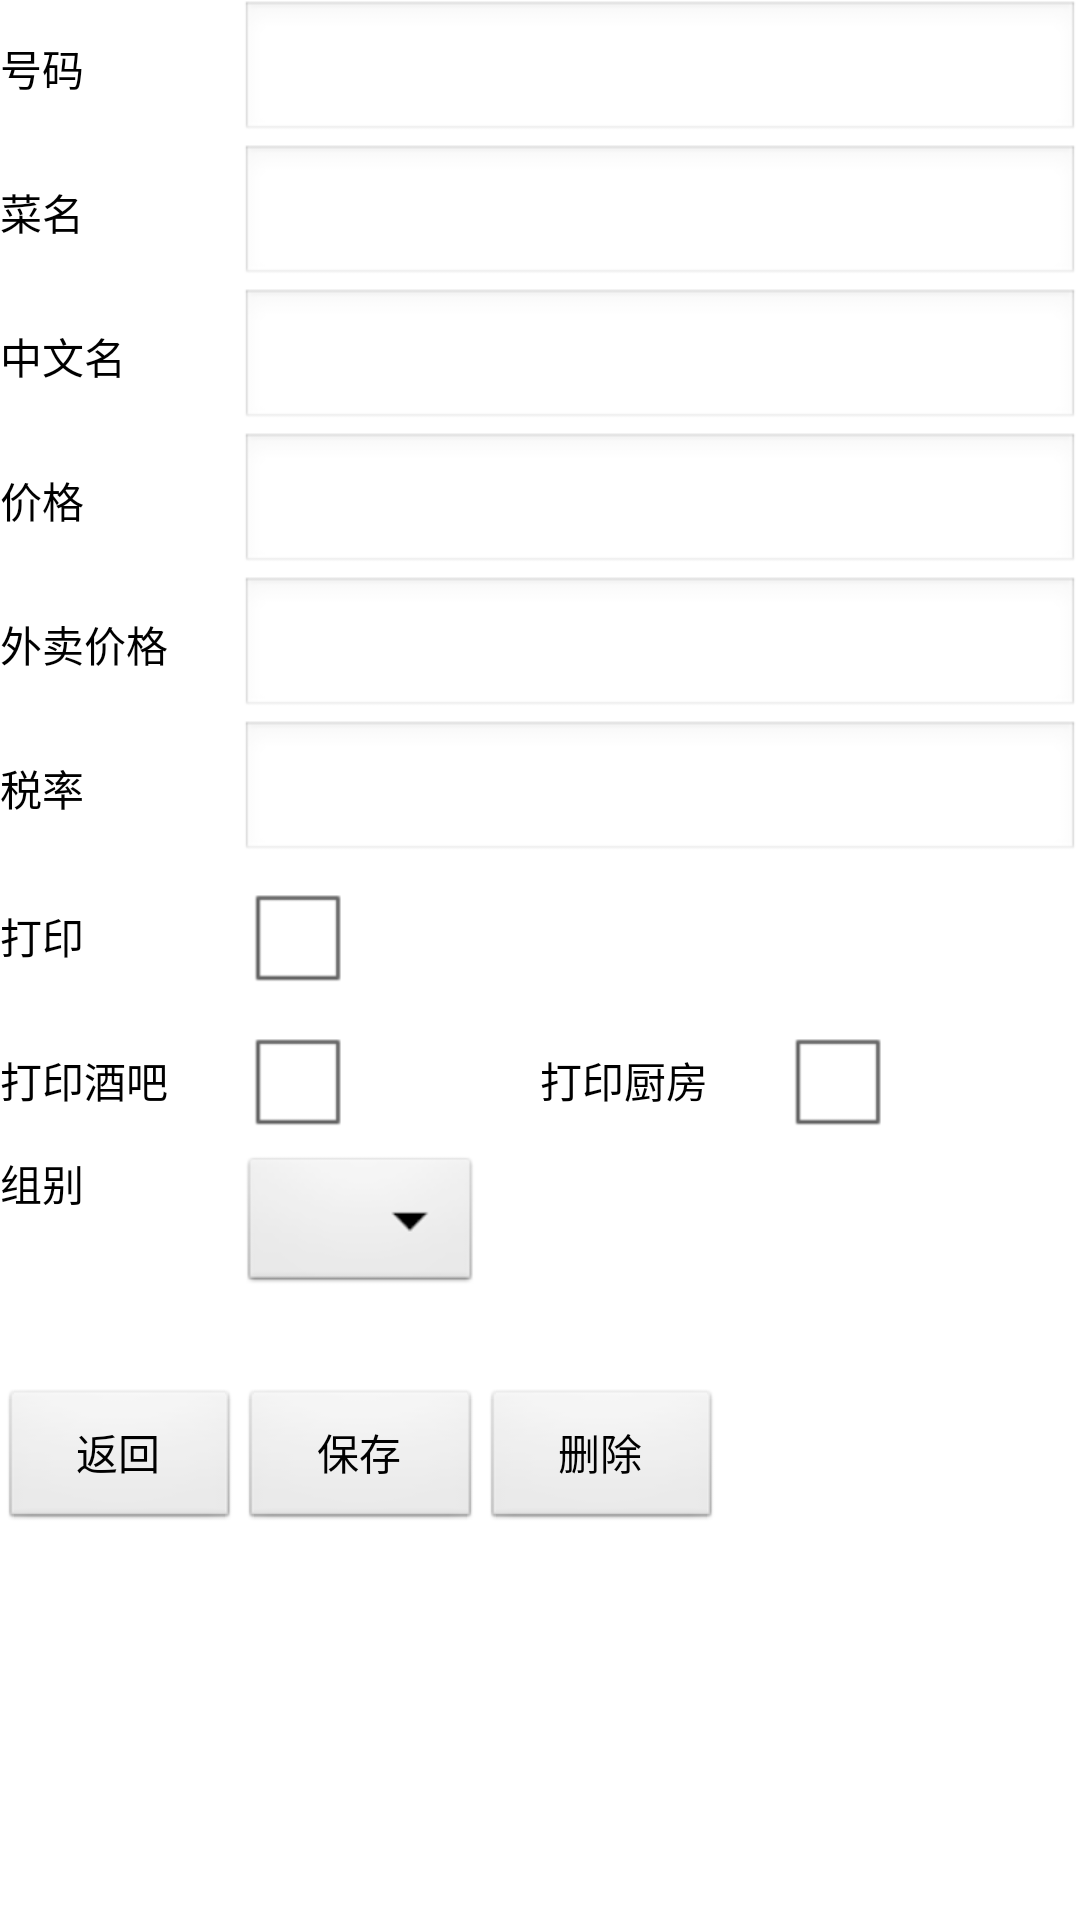

Write the Android layout XML for this screen, with the resource values it uses.
<!-- AndroidManifest.xml: application theme fullscreenlight -->
<!-- res/layout/activity_edit_menu.xml -->
<TableLayout xmlns:android="http://schemas.android.com/apk/res/android"
     android:id="@+id/tableLayout1"
     android:layout_width="fill_parent"
     android:layout_height="fill_parent"
      android:layout_marginLeft="10dp"
      >
        <TableRow style="TableDetailTableRow" >
            <TextView android:text="号码" style="@style/TableDetailTextView"   />   
            <EditText android:id="@+id/txtMenuNr" android:layout_width="0dp" android:layout_weight="1"></EditText>        </TableRow>
            
             <TableRow style="TableDetailTableRow" >
            <TextView android:text="菜名" style="@style/TableDetailTextView"   />   
            <EditText android:id="@+id/txtMenuName" android:layout_width="0dp" android:layout_weight="1"></EditText>        </TableRow>
            
         <TableRow style="TableDetailTableRow" >
            <TextView android:text="中文名" style="@style/TableDetailTextView"   />   
            <EditText android:id="@+id/txtMenuNameChinese" android:layout_width="0dp" android:layout_weight="1"></EditText>        </TableRow>
            
          <TableRow  style="TableDetailTableRow" >
            <TextView android:text="价格" style="@style/TableDetailTextView"   />   
            <EditText android:id="@+id/txtMenuPrice" android:layout_width="0dp" android:layout_weight="1"></EditText>   </TableRow>

      <TableRow  style="TableDetailTableRow" >
      <TextView android:text="外卖价格" style="@style/TableDetailTextView"   />
      <EditText android:id="@+id/txtMenuPriceTakeAway" android:layout_width="0dp" android:layout_weight="1"></EditText></TableRow>

      <TableRow style="TableDetailTableRow" >
            <TextView android:text="税率" style="@style/TableDetailTextView"   />   
            <EditText android:id="@+id/txtMenuTax" android:layout_width="0dp" android:layout_weight="1"></EditText>        </TableRow>

      <TableRow  style="TableDetailTableRow" >
          <TextView android:text="打印" style="@style/TableDetailTextView"   />
          <CheckBox android:id="@+id/cbxPrint" android:layout_width="0dp" android:layout_weight="1"></CheckBox>        </TableRow>

            <TableRow  style="TableDetailTableRow" >
            <TextView android:text="打印酒吧" style="@style/TableDetailTextView"   />  
            <CheckBox android:id="@+id/cbxPrintToBar" android:layout_width="0dp" android:layout_weight="1"></CheckBox>
                <TextView android:text="打印厨房" style="@style/TableDetailTextView"   />
                <CheckBox android:id="@+id/cbxPrintToKitchen" android:layout_width="0dp" android:layout_weight="1"></CheckBox>
            </TableRow>
            
            <TableRow  style="TableDetailTableRow" >
                  </TableRow>
            
             <TableRow style="TableDetailTableRow" >
            <TextView android:text="组别" style="@style/TableDetailTextView"   />  
            <Spinner android:id="@+id/ddbMenugroup" android:layout_width="fill_parent" ></Spinner>        </TableRow>
            
         <TableRow android:layout_height="80dip" android:layout_marginTop="30dip">
            <Button android:id="@+id/btnCancel"  android:layout_width="80dip" android:text="@string/btn_go_back"></Button>
             <Button android:id="@+id/btnSave" android:layout_width="80dip" android:text="@string/btn_save"></Button>
             <Button android:id="@+id/btnDelete"  android:layout_width="80dip" android:text="@string/btn_delete"></Button>
           
                </TableRow>
</TableLayout>
<!-- resources referenced by this layout -->
<resources>
  <string name="btn_delete">删除</string>
  <string name="btn_go_back">返回</string>
  <string name="btn_save">保存</string>
  <style name="TableDetailTextView">        
          <item name="android:layout_marginRight">5dip</item>
          <item name="android:layout_width">wrap_content</item>
          <item name="android:layout_height">wrap_content</item> 
      </style>
  <style name="fullscreenlight" parent="android:Theme.NoTitleBar.Fullscreen">
      	<item name="android:windowBackground">@color/white</item>    	
      	<item name="android:textColor">#000000</item>
  	</style>
  <color name="white">#FFFFFF</color>
</resources>
